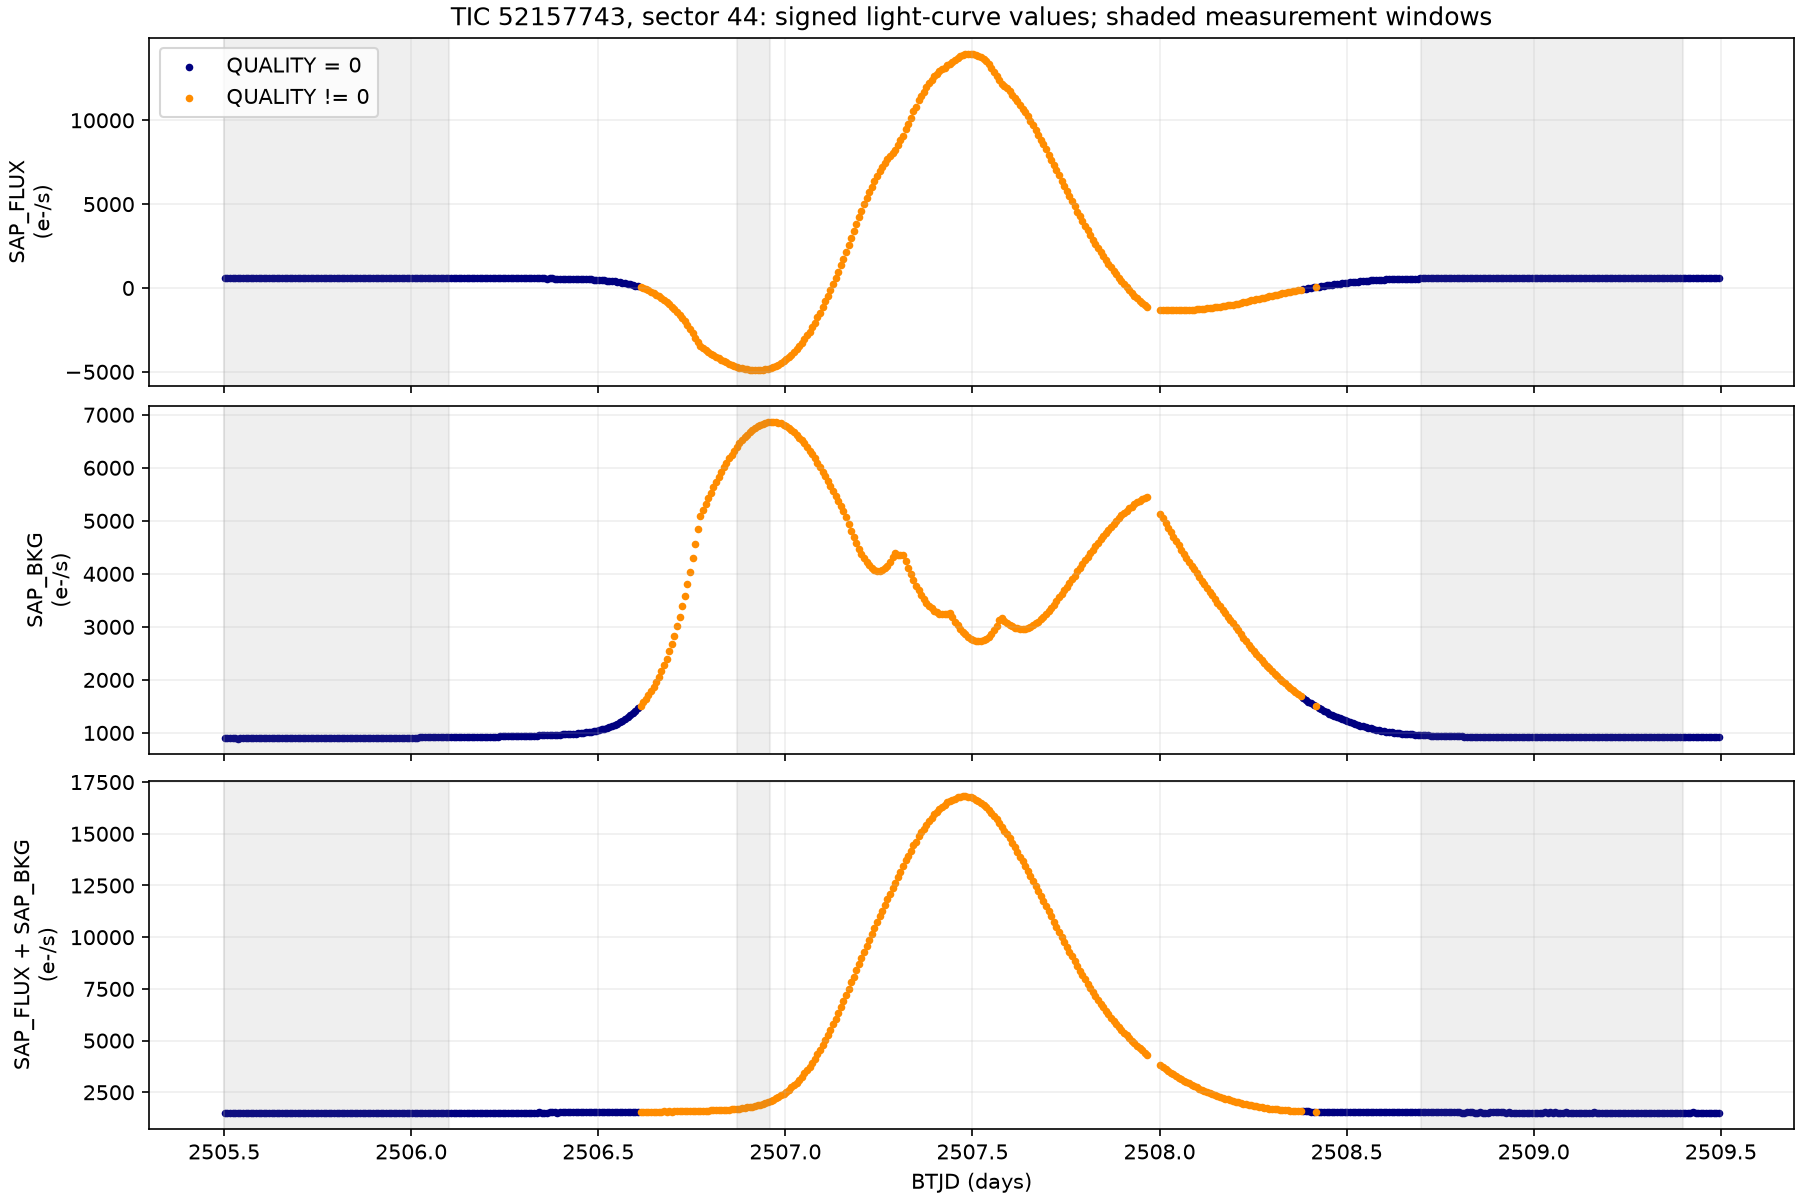

The file beside this chart, header and first rows:
time, sap, sap_bkg, restored, quality
2506, 601.6, 896, 1498, 0
2506, 593.5, 897.7, 1491, 0
2506, 599.3, 896, 1495, 0
2506, 597.5, 897.6, 1495, 0
2506, 597.5, 897, 1495, 0
2506, 598.2, 893.8, 1492, 0
2506, 598.7, 895.8, 1494, 0
2506, 599.6, 896.9, 1497, 0
2506, 598.3, 896.2, 1494, 0
2506, 596.4, 897.4, 1494, 0
2506, 597.2, 896.3, 1494, 0
2506, 601.7, 895.3, 1497, 0
2506, 600.4, 896.1, 1496, 0
2506, 598.6, 897.8, 1496, 0
2506, 597.1, 898.6, 1496, 0
2506, 595.7, 898, 1494, 0
2506, 602.2, 897.2, 1499, 0
2506, 597.6, 896.6, 1494, 0
2506, 598, 899.4, 1497, 0
2506, 600.8, 899.3, 1500, 0
2506, 597.4, 898.8, 1496, 0
2506, 597.8, 897.8, 1496, 0
2506, 601.3, 899.8, 1501, 0
2506, 599.4, 899.5, 1499, 0
2506, 597.2, 899.6, 1497, 0
2506, 600.5, 899.7, 1500, 0
2506, 596.6, 900.6, 1497, 0
2506, 595.6, 901.6, 1497, 0
2506, 594.2, 900.3, 1494, 0
2506, 599.1, 900, 1499, 0
2506, 596.8, 899.7, 1496, 0
2506, 596.7, 901, 1498, 0
2506, 600.3, 901.3, 1502, 0
2506, 598.1, 902, 1500, 0
2506, 595.4, 900.9, 1496, 0
2506, 592.3, 901.8, 1494, 0
2506, 595, 900.8, 1496, 0
2506, 600, 900.3, 1500, 0
2506, 598.1, 902.1, 1500, 0
2506, 598.6, 902.3, 1501, 0
2506, 596, 902.3, 1498, 0
2506, 597.9, 902.1, 1500, 0
2506, 594.1, 903.3, 1497, 0
2506, 600, 902.8, 1503, 0
2506, 598.3, 902.8, 1501, 0
2506, 597.6, 903.4, 1501, 0
2506, 597.7, 903.3, 1501, 0
2506, 595.3, 905.6, 1501, 0
2506, 594.7, 905.1, 1500, 0
2506, 597.1, 904.8, 1502, 0
2506, 592.2, 906.2, 1498, 0
2506, 596.2, 906.5, 1503, 0
2506, 594, 905.8, 1500, 0
2506, 596.8, 905.2, 1502, 0
2506, 599.6, 905.2, 1505, 0
2506, 598.5, 905, 1503, 0
2506, 595.2, 906.8, 1502, 0
2506, 596.9, 907.4, 1504, 0
2506, 597.2, 906.8, 1504, 0
2506, 595.2, 908.5, 1504, 0
... 512 more rows
